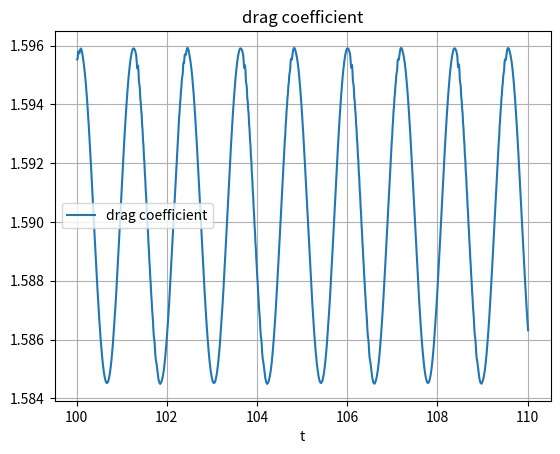
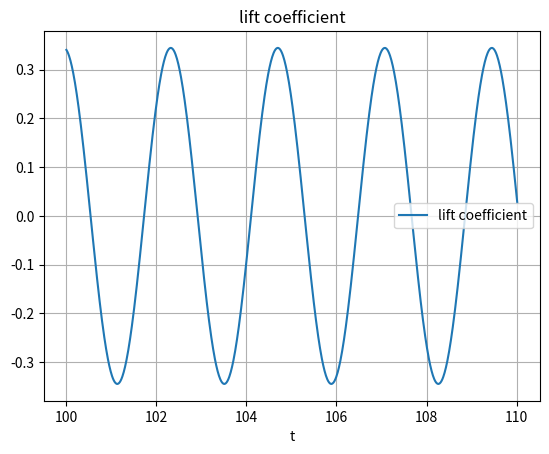

Recreate these plots in Python, in order.
import numpy as np
import re
import matplotlib.pyplot as plt

class mesher:
    def __init__(self, data):
        self.Lx = data["Lx"]
        self.Ly = data["Ly"]
        # self.Re = data["Re"]
        self.dxy = data["dy"]

    def parameter_grid(self): # generate large grid 
        Field1 = grid_generator( self.Ly,  self.Lx, self.dxy)
        N_rows, N_cols,a = np.shape(Field1)

        # save location y,x in field[j,i,0], 
        for j in range(0, N_rows):
            for i in range(0,N_cols):
                Field1[j,i,0] , Field1[j,i,1] = (j-1/2)*self.dxy, (i-1/2)*self.dxy
        # print(Field1[:,:,1])
        # save fluid(1)/Solid(0) in field[j,i,2]
        Field1[:,:,2] = i_fluid_detector(Field1[:,:,0], Field1[:,:,1], Field1[:,:,2])
        Field1[:,:,3] = 1 - Field1[:,:,2]

        Field1.flags.writeable = False
        return Field1
    
def grid_generator( y_size,  x_size, grid_size):
        Nx , Ny = int(x_size/grid_size), int(y_size/grid_size)
        Field = np.full((Ny+2, Nx+2, 10), 0 ,dtype = 'float')
        return Field


def i_fluid_detector(field_y, field_x, field):
    N_rows, N_cols = np.shape(field)
    for j in range(0, N_rows):
        for i in range(0, N_cols ):
            result = 0
            result = circle_function(field_y[j,i], field_x[j,i])
            if result < 0:
                field[j,i] = 0
            else:
                field[j,i] = 1
    return field

def circle_function(y,x):
    R= 0.25
    x_c = data['Lx']*1/4
    y_c = data['Ly']*1/2
    result = (x-x_c)**2 + (y-y_c)**2 - R**2
    return result


def Circle_outer(iF, iS):
    outer = np.zeros_like(iF)
    outer_w = iF[1:-1,1:-1] - iF[1:-1,:-2]; outer_e = iF[1:-1,1:-1] - iF[1:-1,2:]
    outer_s = iF[1:-1,1:-1] - iF[:-2,1:-1]; outer_n = iF[1:-1,1:-1] - iF[2:,1:-1]
    outer[1:-1,1:-1] = outer_w + outer_e + outer_n + outer_s
    for j in range(0,np.size(outer, 0)):
        for i in range(0,np.size(outer,1)):
            if outer[j,i] !=0: outer[j,i] = 1
    outer -= iS

    for j in range(0,np.size(outer, 0)):
        for i in range(0,np.size(outer,1)):
            if outer[j,i] <0: outer[j,i] = 0
    return outer

def Circle_outer_classify(outer):
    outer_e = np.zeros_like(outer);  outer_w = np.zeros_like(outer)
    outer_n = np.zeros_like(outer);  outer_s = np.zeros_like(outer)
    for j in range(0,np.size(outer, 0)):
        for i in range(0,np.size(outer,1)):
            if outer[j,i]==1 and iS[j,i+1]==1:
                outer_w[j,i] =1
            if outer[j,i]==1 and iS[j,i-1]==1:
                outer_e[j,i] =1
            if outer[j,i]==1 and iS[j+1,i]==1:
                outer_s[j,i] =1
            if outer[j,i]==1 and iS[j-1,i]==1:
                outer_n[j,i] =1
          # test ifluid
    # plt.imshow(outer- outer_s, cmap = 'gray')
    # plt.show() 
    return outer_e, outer_w, outer_n, outer_s



def load_2d_arrays_with_numpy(filename):
    # # filename = f'cyl_output_N=32.0, Re=150.0, t=10.0.txt'
    # filename = f'cyl_output_N=32, Re=150, t=50.txt'
    try:
        with open(filename, 'r') as file:
            content = file.read()
    except FileNotFoundError:
        print("文件未找到,请检查文件路径是否正确")
        return None, None, None

    # 辅助函数来提取并构建二维数组
    def extract_2d_array(array_content):
        array_data = []
        # 匹配方括号内的所有内容,包括可能的多行
        matches = re.findall(r'\[(.*?)]', array_content.replace('\n', ''), re.DOTALL)
        for match in matches:
            # 替换掉可能存在的换行符,然后解析数值
            formatted_match = ' '.join(match.split())
            numbers = np.fromstring(formatted_match, sep=' ')
            array_data.append(numbers)
        return np.array(array_data)

    u_data = re.search(r'Array u:\s*((?:\[\s*.*?\s*\][,\s]*)+)', content, re.DOTALL)
    v_data = re.search(r'Array v:\s*((?:\[\s*.*?\s*\][,\s]*)+)', content, re.DOTALL)
    U_data = re.search(r'Array U:\s*((?:\[\s*.*?\s*\][,\s]*)+)', content, re.DOTALL)
    V_data = re.search(r'Array V:\s*((?:\[\s*.*?\s*\][,\s]*)+)', content, re.DOTALL)
    u_old_data = re.search(r'Array u_old:\s*((?:\[\s*.*?\s*\][,\s]*)+)', content, re.DOTALL)
    v_old_data = re.search(r'Array v_old:\s*((?:\[\s*.*?\s*\][,\s]*)+)', content, re.DOTALL)
    U_old_data = re.search(r'Array U_old:\s*((?:\[\s*.*?\s*\][,\s]*)+)', content, re.DOTALL)
    V_old_data = re.search(r'Array V_old:\s*((?:\[\s*.*?\s*\][,\s]*)+)', content, re.DOTALL)
    p_data = re.search(r'Array p:\s*((?:\[\s*.*?\s*\][,\s]*)+)', content, re.DOTALL)

    if not (u_data and v_data and p_data):
        print("未能正确提取u, v, 或 p的数据。请检查数组标记和文件格式。")
        return np.array([]), np.array([]), np.array([])

    u = extract_2d_array(u_data.group(1))
    v = extract_2d_array(v_data.group(1))
    p = extract_2d_array(p_data.group(1))
    U = extract_2d_array(U_data.group(1))
    V = extract_2d_array(V_data.group(1))
    u_old = extract_2d_array(u_old_data.group(1))
    v_old = extract_2d_array(v_old_data.group(1))
    U_old = extract_2d_array(U_old_data.group(1))
    V_old = extract_2d_array(V_old_data.group(1))
    return u, v, U, V , u_old, v_old, U_old, V_old,  p


def Recover_result(filename):
    u, v, U, V , u_old, v_old, U_old, V_old,  p = load_2d_arrays_with_numpy(filename)
    pattern = r'output_N(\d+)_Re=(\d+)_t=(\d+\.\d+)_'
    match = re.search(pattern, filename)
    if match:
        N = float(match.group(1))
        Re = float(match.group(2))
        t_0 = float(match.group(3))
        # print("N =", N)
        # print("Re =", Re)
        # print("t =", t)
    else:
        print("No match found")
    Ly = 1/N* (np.size(u,0)-2)
    Lx = 1/N* (np.size(u,1)-2)
    dy = dx = 1/N
    dt = 0.01
    data_value = np.array([Re, Ly, Lx, dy, dx ,t_0 ,dt])
    keys = ["Re", "Ly", "Lx", "dy", "dx" ,"t_0" ,"dt"]
    data_re = dict(zip(keys, data_value))
    return data_re, u, v, U, V , u_old, v_old, U_old, V_old,  p




def save_result(filename, para_name, parameter):
    with open(filename, 'w') as f:
        f.write(para_name+':\n')  # 添加注释
        f.write(','.join(map(str, parameter)) + '\n\n')  # 写入u数组,并在数组后添加换行以分隔






# def load_2d_arrays_with_numpy(filename):
#     # # filename = f'cyl_output_N=32.0, Re=150.0, t=10.0.txt'
#     # filename = f'cyl_output_N=32, Re=150, t=50.txt'
#     try:
#         with open(filename, 'r') as file:
#             content = file.read()
#     except FileNotFoundError:
#         print("文件未找到,请检查文件路径是否正确")
#         return None, None, None

#     # 辅助函数来提取并构建二维数组
#     def extract_2d_array(array_content):
#         array_data = []
#         # 匹配方括号内的所有内容,包括可能的多行
#         matches = re.findall(r'\[(.*?)]', array_content.replace('\n', ''), re.DOTALL)
#         for match in matches:
#             # 替换掉可能存在的换行符,然后解析数值
#             formatted_match = ' '.join(match.split())
#             numbers = np.fromstring(formatted_match, sep=' ')
#             array_data.append(numbers)
#         return np.array(array_data)

#     u_data = re.search(r'Array u:\s*((?:\[\s*.*?\s*\][,\s]*)+)', content, re.DOTALL)
#     if not (u_data and v_data and p_data):
#         print("未能正确提取u, v, 或 p的数据。请检查数组标记和文件格式。")
#         return np.array([]), np.array([]), np.array([])

#     u = extract_2d_array(u_data.group(1))
#     v = extract_2d_array(v_data.group(1))
#     p = extract_2d_array(p_data.group(1))
#     U = extract_2d_array(U_data.group(1))
#     V = extract_2d_array(V_data.group(1))
#     u_old = extract_2d_array(u_old_data.group(1))
#     v_old = extract_2d_array(v_old_data.group(1))
#     U_old = extract_2d_array(U_old_data.group(1))
#     V_old = extract_2d_array(V_old_data.group(1))
#     return u, v, U, V , u_old, v_old, U_old, V_old,  p






def main():
    print(1)


    
    # # N = 32
    # # Ly = 3
    # # Lx = 15

    # N = 32
    # Ly = 2
    # Lx = 8

    # dy = dx = 1/N
    # Re = 150

    # t = 0.01
    # dt = 0.01

    # global data
    # data_value = np.array([Re, Ly, Lx, dy, dx ,t ,dt])
    # keys = ["Re", "Ly", "Lx", "dy", "dx" ,"t" ,"dt"]
    # data = dict(zip(keys, data_value))

    # mesh1 =  mesher(data)
    # parameter_field = mesh1.parameter_grid()

    # global iF, iS
    # iF = parameter_field[:,:,2]
    # iS = parameter_field[:,:,3]

    # outer = Circle_outer(iF, iS)
    # outer_e, outer_w, outer_n, outer_s = Circle_outer_classify(outer)

    # # # test ifluid
    # # plt.imshow(outer_w+ outer_e -iS, cmap = 'gray')
    # # plt.show()



    # data_re, u_0, v_0, U_0, V_0 , \
    #     u_old_0, v_old_0, U_old_0, V_old_0,  p \
    #         = Recover_result(filename = 'result/save/output_N32_Re=150_t=100.01_8x2.txt')
    
    
    # drag_coeff = np.zeros(1001, dtype='float')
    # lift_coeff = np.zeros_like(drag_coeff)
    # for n in range(1,1001):
    #     time = 100+dt*n
    #     print(time)
    #     print('%.2f'%time)
    #     filename = 'result/save/output_N32_Re=150_t=%.2f_8x2.txt'%time
    #     print(f'{filename}')
    #     data_re, u_0, v_0, U_0, V_0 , \
    #     u_old_0, v_old_0, U_old_0, V_old_0,  p \
    #         = Recover_result(filename = 'result/save/output_N32_Re=150_t=%.2f_8x2.txt'%time)
        
    #     p_e = p[:,:]*outer_e[:,:]
    #     p_w = p[:,:]*outer_w[:,:]
    #     p_n = p[:,:]*outer_n[:,:]
    #     p_s = p[:,:]*outer_s[:,:]
    #     drag_coeff[n] = (np.sum(p_w) - np.sum(p_e))*dy/(1/2*0.5)
    #     lift_coeff[n] = (np.sum(p_s) - np.sum(p_n))*dy/(1/2*0.5)
    #     print(n)
    # print(drag_coeff)

    


    time = np.linspace(100,110.01, 1001)

    drag_coeff = [
        0.0,1.5955266862500002,1.595545101875,1.5957703149999998,1.5958009683749999,1.59573704125,1.5957332199999998,1.5957980025,1.59586623625,1.5958991775000002,1.595889345,1.59584268,1.5957688887500003,1.5956772175,1.5955739762499999,1.59546233625,1.59534239625,1.5952126674999998,1.59507226,1.59491876,1.5947503475,1.59456701125,1.5943691275000003,1.59415685,1.59393147125,1.5936991212499998,1.5934579599999998,1.59320368875,1.59293970125,1.59266950625,1.5923935562500002,1.5921132175000001,1.5918280224999999,1.5915386699999998,1.5912449875,1.5909478975,1.59064798,1.59034644,1.5900442937500001,1.5897424949999999,1.58944229625,1.589144571,1.5888499040000001,1.5885590924999997,1.588272909,1.587992108125,1.587717571875,1.58744993525,1.587189934,1.5869383424999999,1.5866959719999998,1.58646354625,1.5862386659999999,1.5860309893750002,1.5858317124999999,1.58564594725,1.5854718242499999,1.58531272825,1.585165796375,1.585034558125,1.584916784625,1.5848134577500002,1.58472619775,1.584653823625,1.5845969805625,1.5845566058125002,1.5845314155749999,1.58452253505,1.5845309095375,1.58455319925,1.5845938407500002,1.584647534,1.584719847125,1.584804238375,1.5849072743750001,1.5850215513750001,1.5851541915,1.5852974737500003,1.5854580346875,1.5856435781124998,1.5858099971,1.5860328705,1.586240972875,1.5864670143750002,1.58669539175,1.5869296412499998,1.587172540625,1.5874261486624999,1.5876925736,1.5879963908749999,1.5882997831249999,1.5885643727499998,1.58881648275,1.589121437675,1.5894222446250001,1.589723564375,1.590024352625,1.59032741725,1.5906306315,1.5909340126250002,1.591232357125,1.59152332575,1.591813813625,1.59210232125,1.59238610225,1.5926628892499999,1.5929320185,1.5931932510000002,1.593445408125,1.5936864388749998,1.5939207149999999,1.59414559875,1.59435994425,1.59456186875,1.594751326375,1.5949272625,1.5950898147500001,1.5952386434999999,1.595373795125,1.5954942646249999,1.5956007397499998,1.5956916692499998,1.595768269625,1.59582900375,1.5958739073750001,1.59589963,1.595905385,1.5958961875,1.595876065,1.5958432525,1.5957943962499999,1.59573091875,1.59565061625,1.5954460675000002,1.595227,1.5952505312499998,1.5953170425,1.59509923,1.5947537837500003,1.5946720825000003,1.59453167125,1.59417303,1.59407859625,1.59378998375,1.5936403812500002,1.5932925762499999,1.5931194612500001,1.5927681662500002,1.5925901224999999,1.5922242024999997,1.59202702375,1.59165358625,1.59144500125,1.5910665425000001,1.59084853125,1.59046996125,1.5902443675,1.5898693712499998,1.58964205875,1.58927461,1.5890434525000001,1.5886869375,1.58845833875,1.58811765,1.5878948874999999,1.5875718150000002,1.58735739875,1.5870550737499998,1.58685714875,1.5866405187500001,1.5863058887500001,1.5860973074999998,1.5859883300000002,1.58581833625,1.5855311200000002,1.5853536275,1.5852582870000003,1.5851683179999998,1.5850435218750003,1.584902777625,1.584776362875,1.58467301075,1.5846003575,1.5845460985000002,1.584518219375,1.584491036625,1.5845156825000002,1.584535299125,1.584572187,1.5846246266250001,1.584688360875,1.5847659432499999,1.5848570074999997,1.5849625524750002,1.5850833409625,1.58522050335,1.5853713286125002,1.5855379025,1.58571797375,1.5859105733374999,1.5861157227375,1.5863304707124999,1.5865565916375002,1.58679281295,1.5870368034250002,1.587285576375,1.5875714575000002,1.587831711875,1.588114521125,1.588372771375,1.5886766865,1.5889728619999999,1.58926111,1.589551694125,1.5898543025,1.590155268375,1.590455024625,1.590754370875,1.59105255875,1.5913484265000002,1.591640994,1.59192941825,1.5922129559999998,1.5925015337500001,1.59269932875,1.5930515571250001,1.593265495,1.593572624875,1.593733515,1.5940314397500002,1.5941775825,1.5944573840000003,1.5945790149999999,1.59483850125,1.5949456718750001,1.5950573275000002,1.5953531925,1.5954405602500001,1.5954162787500001,1.59564960625,1.5957036800000002,1.5956695119999997,1.59570390875,1.59579241,1.5958714875000002,1.59591430375,1.5959170987500002,1.595885125,1.5958272375000002,1.5957524725,1.595667695,1.59557439,1.59547165125,1.59535911375,1.5952342025,1.59509409,1.5949378787500001,1.5947668987499999,1.5945821175000001,1.5943840512499998,1.5941726637499998,1.59394889875,1.593715435,1.5934756500000002,1.59322718125,1.5929675112500001,1.5926984050000002,1.5924213249999997,1.5921392537499999,1.5918526912500002,1.59156273375,1.59126919,1.59097277875,1.5906737574999998,1.5903730249999999,1.59007136625,1.58976966625,1.5894692212500001,1.58917101375,1.588875764375,1.5885843828749997,1.5882976866249998,1.5880164175,1.587741288375,1.587473069125,1.587212451,1.58696016575,1.586716992,1.58648366275,1.5862578095000002,1.586049094375,1.5858487265,1.5856618265,1.5854865406249998,1.585326249375,1.585178092125,1.5850455942500001,1.5849265369999999,1.584821890375,1.584733290875,1.584659539125,1.5846013097999998,1.584559530775,1.5845329325625,1.584522639525,1.5845296037374998,1.5845504840750002,1.5845897272499998,1.584642045125,1.5847129863750002,1.584796021875,1.58489773725,1.58501070875,1.5851420775000002,1.585284118625,1.5854434885750002,1.58562787985,1.585793136975,1.5860149408749997,1.5862220059999999,1.58644705725,1.5866745325,1.5869079675000002,1.5871501084625,1.5874030012875,1.5876685087999998,1.5879715567500003,1.588275151125,1.5885396234999998,1.5887909555,1.5890952537125003,1.5893956034875,1.589696799375,1.589997889125,1.5903014182500002,1.590604349625,1.59090739175,1.591205741875,1.59149706225,1.5917880895,1.592077225,1.5923616370000002,1.59263905,1.59290880725,1.5931706873749998,1.593423553125,1.59366536275,1.593900444375,1.5941262011250001,1.5943415667500003,1.59454460675,1.5947352275,1.59491235375,1.5950760956249999,1.5952261308750002,1.595362502125,1.595484223625,1.5955919805,1.5956842378749998,1.5957621780000002,1.59582429,1.5958705937500002,1.5958977375,1.595904945,1.5958971787499998,1.595878455,1.5958468862500002,1.5958009874999999,1.59573844375,1.5956579174999999,1.59545494,1.59523757,1.5952619812499997,1.5953292000000001,1.5951139525000002,1.5947697925000002,1.5946885875,1.5945483525,1.5941908912500002,1.59409852625,1.59381111875,1.5936615412500001,1.5933142500000002,1.59314203375,1.5927914875,1.5926144824999997,1.59224900875,1.59205238375,1.5916791650000002,1.5914710137499999,1.59109262125,1.59087431125,1.59049564875,1.5902721737499999,1.5898971774999997,1.58966737875,1.58929891625,1.5890696262500001,1.5887132312499999,1.5884847837499998,1.58814302875,1.5879186225000002,1.5875943750000001,1.58737988125,1.5870767175,1.5868787249999998,1.5866624150000002,1.5863261925,1.5861163500000002,1.58600641,1.5858335875000003,1.58554477875,1.58536489875,1.585271102,1.5851815460000003,1.585056313,1.584914024,1.584785474875,1.584679945875,1.5846052145000002,1.584549100125,1.584519596875,1.5844910849999998,1.58451447775,1.5845329267500001,1.58456870825,1.5846191213749998,1.5846835491249998,1.5847587594999997,1.58484839475,1.58495247955,1.5850718440375,1.5852076559750001,1.5853572202125,1.5855226325,1.585701619875,1.5858932026875001,1.58609738055,1.5863111761375,1.5865363861875,1.5867717287749998,1.5870148959875,1.5872628707499996,1.5875479923749998,1.5878076218750001,1.588089898875,1.588347886125,1.5886504725,1.588946902,1.589234685,1.589525710875,1.5898285776249999,1.590129353875,1.590428826625,1.59072723075,1.591026136375,1.5913227557499998,1.5916156593750002,1.5919036368750001,1.592188278375,1.592467095,1.5927503456249998,1.592938601,1.59328682625,1.5934912835,1.5937916324999999,1.5939410155,1.5942323775,1.5943640717500003,1.59463691875,1.5947459687499999,1.5949920219999998,1.59509198125,1.59518527,1.5954710264999998,1.595546754375,1.5955154125,1.5955617775,1.5956779625,1.5957895662500001,1.5958670537500002,1.5959097800000002,1.59591909,1.5959011425,1.59586173375,1.59580778125,1.5957435525,1.5956696287499996,1.5955860775000001,1.5954906212500002,1.59538067,1.5952541612500002,1.5951103125000001,1.5949513625000002,1.59477930125,1.5945949712500003,1.5943985087499999,1.59418943375,1.5939681625000002,1.5937369437499997,1.5934987875000002,1.59325122,1.5929918575,1.5927227562500001,1.5924456350000002,1.5921636612499999,1.5918774050000002,1.5915879225,1.5912949175,1.5909990012500002,1.5907003362499998,1.5903997737500002,1.5900981187499998,1.5897962837500001,1.5894956025,1.589197098875,1.588901513125,1.588609760375,1.5883226500000003,1.588040909625,1.5877652464999998,1.5874964075000002,1.587235091125,1.5869820314999998,1.5867380144999998,1.5865040742499998,1.58627674775,1.5860667865,1.5858664084999998,1.585677786625,1.585501351375,1.5853398577500002,1.5851904654999998,1.585056727375,1.584936397375,1.5848304373750002,1.5847405072499998,1.584665388375,1.5846057711500001,1.5845625881625,1.5845345734375003,1.5845228691375,1.5845284123874999,1.5845478934125001,1.5845857378750001,1.5846366705000001,1.584706239875,1.5847879278750001,1.5848883127500002,1.5849999865,1.585130080875,1.585272965375,1.5854280067375002,1.5856127450750002,1.5857763696749998,1.5859965544125,1.586202470375,1.5864267019999998,1.5866535386249998,1.58688637625,1.5871279032,1.5873801452999998,1.5876449842875002,1.5879473060000002,1.588250231125,1.5885141921250001,1.588765134625,1.5890691210749999,1.5893692521124998,1.589670318,1.589971319625,1.5902748709999999,1.59057781975,1.5908810242500002,1.5911795646250002,1.59147112575,1.591762503625,1.5920520799999998,1.592337006625,1.59261500725,1.5928853995,1.5931479841250002,1.593401612,1.59364423275,1.593879974,1.594107059375,1.594322869375,1.5945272777500001,1.594718765125,1.5948973562500002,1.5950624432500002,1.5952136805000001,1.595351196,1.595474096875,1.5955830844999999,1.595677024125,1.59575478025,1.595818434125,1.59586723375,1.5958964262500002,1.5959064875000002,1.5958996699999999,1.5958805775,1.59584937125,1.5958047400000002,1.5957439500000001,1.5956652675,1.5954657037500002,1.5952496125,1.59527419375,1.5953413987499996,1.5951266812499998,1.5947841075,1.59470436875,1.5945661912500002,1.5942099087500001,1.5941182825,1.59383163125,1.593682665,1.5933361212500001,1.59316479875,1.592815115,1.59263825,1.592274115,1.59207745875,1.59170388875,1.59149693,1.59111903375,1.5909013075,1.590522375,1.59029809125,1.58992276125,1.58969423875,1.58932561125,1.5890962725,1.5887391050000002,1.5885095037499999,1.588166835,1.58794315375,1.5876183949999998,1.58740311125,1.58709855125,1.586900095,1.5866831074999999,1.5863454162499997,1.5861349487499998,1.5860247749999998,1.58585062875,1.58555976875,1.5853787737499998,1.585284564,1.5851942509999999,1.585067772625,1.5849238107499999,1.58479348175,1.5846863258750001,1.5846100728749999,1.5845525443749997,1.5845216788749998,1.5845098047500001,1.584497319125,1.5845330295,1.5845655035,1.5846133274999998,1.5846760133750002,1.5847501786249998,1.5848390369999998,1.584942336825,1.5850607946875,1.585194691625,1.5853446893,1.5855077225,1.58568565625,1.5858761382625,1.5860791529625002,1.5862918187875001,1.5865160111499998,1.586750477525,1.5869928785625,1.587240165125,1.5875245967499998,1.587783658375,1.588065405125,1.5883231172499999,1.58862430775,1.5889208582499998,1.58920893375,1.589499989625,1.5898017163749998,1.5901028591250002,1.5904027265,1.5907012033749999,1.5909993341250002,1.5912966964999997,1.591589651,1.5918794035,1.5921632963749999,1.59244269,1.59272601025,1.592915776,1.5932648575,1.5934698495000001,1.59377038125,1.5939212435,1.59421377375,1.5943462860000002,1.5946196049999999,1.594730355,1.5949778294999999,1.5950790824999999,1.5951732874999998,1.5954601241250002,1.5955370079999998,1.59550584125,1.59555650125,1.5956736258750002,1.595785065,1.5958631775,1.5959073925,1.59591851875,1.59590237,1.59586462625,1.5958121875,1.5957493525,1.5956767212500003,1.5955943924999998,1.5955001337500003,1.5953913874999999,1.5952661,1.595123475,1.5949657449999999,1.5947949,1.59461173125,1.5944163775,1.5942083412499999,1.5939880262500001,1.59375769125,1.5935203875,1.5932738025,1.5930142925000002,1.5927460625,1.5924701362500002,1.5921889675000003,1.5919031087500002,1.5916138324999998,1.591320965,1.5910251737499999,1.59072663375,1.5904261762499998,1.5901245775000001,1.58982273875,1.58952197375,1.5892232933750001,1.5889274282499999,1.5886353082500002,1.5883477502499999,1.5880654936250003,1.58778924275,1.58751976875,1.587257758125,1.587003937375,1.5867593299999998,1.5865241172499998,1.5862960202499998,1.5860850590000002,1.5858836055,1.585693874,1.58551629775,1.58535362225,1.58520301725,1.5850680181250003,1.584946396375,1.5848391103750001,1.584747835,1.5846713477499998,1.5846103469125,1.5845657594875,1.5845363451875,1.5845232302999999,1.5845273684749999,1.5845454392875,1.584581883125,1.584631428375,1.5846996256249999,1.584779955125,1.584879010375,1.5849893697500002,1.58511819625,1.5852598421250002,1.585413663875,1.5855972401999998,1.5857597025749999,1.585978817875,1.5861836879999998,1.586406915375,1.5866328375000003,1.5868648537500003,1.587105605375,1.5873571260250001,1.5876212930749998,1.587922540625,1.588224636125,1.58848852975,1.5887398813750002,1.5890437268125,1.5893434797875001,1.589644156,1.5899447265000002,1.590248138875,1.5905512851250003,1.5908550029999997,1.591153453375,1.591444814875,1.5917364238749998,1.5920265744999997,1.5923122151250002,1.59259095775,1.592862443,1.59312539175,1.5933797512499999,1.593622967625,1.59385940425,1.5940873498750001,1.594304201625,1.594509773875,1.59470245875,1.5948822628750001,1.5950485507499998,1.59520099025,1.595339708,1.5954638424999998,1.5955740874999997,1.595669331875,1.5957484299999998,1.5958134643750002,1.5958636575,1.595894275,1.59590583125,1.5959015925,1.5958837950000002,1.59585252625,1.5958085124999999,1.59574917375,1.5956722825000003,1.5954761612500001,1.59526139375,1.5952862175000002,1.5953534787499999,1.5951394125,1.5947984299999998,1.59472010875,1.5945847625,1.59422946375,1.5941368425,1.59385060375,1.5937044112499998,1.5933590187499997,1.59318758625,1.59283816375,1.5926619149999999,1.5922983762500003,1.59210273125,1.59172947375,1.5915230224999999,1.5911451875,1.59092678875,1.5905484912499999,1.59032575375,1.5899497925,1.5897206975000002,1.5893516374999999,1.5891216775,1.58876384625,1.5885352575000002,1.58819219125,1.5879682262500001,1.587642395,1.58742621125,1.5871205874999998,1.58692150125,1.58670325625,1.58636413,1.58615322625,1.5860430699999999,1.58586808875,1.58557523,1.585393065,1.585298324375,1.5852071195,1.5850792826250002,1.584933582375,1.584801443625,1.584692682375,1.5846149614999998,1.584556071625,1.584523902875,1.5845107390000002,1.584497059125,1.58453133625,1.5845624063750001,1.5846088318750002,1.584670139125,1.584742925,1.584830417,1.5849323734875,1.5850495154250002,1.58518215025,1.58533092855,1.585492785,1.5856695875,1.5858589898750002,1.586060968775,1.5862726476374998,1.5864959043125,1.5867294902749998,1.5869710650250002,1.5872175755,1.5875012451250001,1.5877598140000002,1.588040300875,1.5882978006250001,1.58859915925,1.5888955618749998,1.5891832625,1.5894739012499999,1.5897753710000002,1.590075540125,1.590376049375,1.59067517075,1.590973536375,1.591270241,1.591563995625,1.5918537551249998,1.5921387150000001,1.59241816375,1.59270246725,1.5928934303750002,1.593242825,1.593448228125,1.59374938875,1.5939012263749999,1.5941946062499999,1.594328365875,1.5946026775000002,1.59471466825,1.594963764375,1.5950645137500001,1.59516070125,1.5954495606249999,1.5955288145000002,1.59549673375,1.5955481825,1.5956677925,1.5957812587499998,1.59586240875,1.59590554375,1.5959167824999998,1.5959026250000001,1.5958671,1.5958165212500002,1.595756035,1.5956849725,1.595602525,1.5955086487499999,1.5954010599999997,1.595277325,1.59513631125,1.5949801149999998,1.59481065375,1.59462873,1.5944344525,1.59422734375,1.5940078675,1.59377830625,1.5935418024999999,1.5932959962500002,1.59303743875,1.5927690875,1.59249400375,1.59221397625,1.59192885375,1.59163991375,1.59134718125,1.5910514574999999,1.5907529662500002,1.5904525499999997,1.59015098375,1.58984913875,1.58954830625,1.589249476375,1.588953370625,1.588660906875,1.5883729168749998,1.5880901407499999,1.5878133137500001,1.5875431947499998,1.587280480375,1.587025904,1.586780478625,1.586544392375,1.5863153700000001
        ]
    
    lift_coeff = [
        0.0,0.34072301000000005,0.33922240724999986,0.337467070375,0.33547032125,0.333246116375,0.3307917962500001,0.3281057475,0.32519010000000004,0.32204637,0.31867630999999996,0.3150824862500001,0.31126805125,0.3072357587500002,0.3029888087500001,0.29853043749999997,0.29386346249999995,0.28899158125,0.28391789624999997,0.27864578250000005,0.27317853999999997,0.2675207412499999,0.26167580625,0.25564746875,0.24944059750000003,0.24305950874999993,0.2365081750000001,0.22979129500000028,0.2229137375,0.21588037875,0.20869567999999994,0.20136520912499978,0.1938933531250001,0.18628595162500006,0.17854746749999983,0.17068409237500004,0.1627003578749998,0.1546027686250001,0.14639619825000028,0.13808632774999996,0.12967974524999992,0.12118146349999992,0.11259763287500002,0.10393448424999996,0.09519723700000016,0.086392740375,0.07752709987499995,0.0686059942499998,0.05963589587500007,0.05062309512499996,0.04157385312499984,0.03249449099999979,0.02339524012499994,0.014271162625000056,0.00513875975000011,-0.00399660262499979,-0.013131698500000066,-0.02225688812499982,-0.03136928149999996,-0.040458557374999815,-0.04952119650000031,-0.058551611625,-0.06753898587499996,-0.07648102275000013,-0.08537031618750013,-0.09420187556249993,-0.10296536692500025,-0.1116585686999999,-0.12027466021249988,-0.1288057441249999,-0.13724715749999983,-0.14559284949999984,-0.15383572575000004,-0.16197228650000006,-0.1699931990000001,-0.177897126375,-0.18567343024999983,-0.19332194324999996,-0.20083168843749988,-0.2081980846375,-0.21542849339999992,-0.22249960462500007,-0.22940929750000016,-0.23616219449999987,-0.2427499758749999,-0.24916510024999994,-0.25540509025000024,-0.26146522133750005,-0.2673404045250001,-0.2730295802499998,-0.2785076482500002,-0.2838178228749999,-0.28892126387500006,-0.29379855445,-0.29849928150000005,-0.3029613928750001,-0.30723350424999996,-0.311267657875,-0.3151017533749999,-0.318697942125,-0.322077918125,-0.325228938375,-0.328150400875,-0.3308405311249999,-0.3332977641249999,-0.3355200126250002,-0.3375061131249998,-0.339254781375,-0.3407644098749999,-0.34203419825000014,-0.34306402687499993,-0.3438523185,-0.34439825574999994,-0.3447028471250001,-0.3447649851250001,-0.34458455624999995,-0.344163009375,-0.3434991193749999,-0.3425949724999998,-0.3414497379999999,-0.34006580725,-0.3384428062500002,-0.3365832338750001,-0.3344876724999999,-0.33215843999999994,-0.32959640712500005,-0.32680321999999973,-0.32378128500000014,-0.32053256750000014,-0.3170597975,-0.3133654175,-0.30945159624999974,-0.3053217537499999,-0.30099231375000013,-0.2964379212500001,-0.2916571187500001,-0.2866869874999999,-0.28154056250000004,-0.27618132750000024,-0.27060434625000007,-0.2648781899999999,-0.25895382999999994,-0.25282665000000015,-0.2465512187500003,-0.24008321999999982,-0.2334667562499999,-0.2266645462500001,-0.2197280075000001,-0.21261159000000018,-0.2053737687499999,-0.197963585,-0.19044465124999999,-0.18276034624999982,-0.17498175000000016,-0.16704413624999992,-0.15902777999999984,-0.1508585762500001,-0.1426282137499999,-0.1342470025000001,-0.12582780449999986,-0.11725648999999994,-0.1086711924999999,-0.09993583912500026,-0.09120697800000022,-0.08233204825000007,-0.07348390837500007,-0.06449405000000019,-0.05555138650000013,-0.04648790500000022,-0.03741482862500023,-0.028370403250000065,-0.0192331681250002,-0.010096743624999904,-0.000944684000000251,0.008135354625000035,0.017294972999999825,0.026421042250000193,0.03552351075000004,0.04460115087499994,0.053647694000000135,0.06265703487500018,0.07162431199999997,0.08054318375000014,0.08940503712499992,0.09820652125000007,0.10693700249999993,0.11560455612500009,0.1241781068750002,0.1326691106250002,0.141069135625,0.14936717500000019,0.15756184725,0.16564602487500002,0.17361393377500023,0.1814599659124999,0.18918008190000024,0.19676429138750007,0.2042115577500001,0.21151519125000007,0.2186698992874998,0.22567203951250003,0.23251227141249986,0.23918994561249995,0.24570045242500005,0.25203486907499995,0.25820375112500016,0.264158981,0.26996954912500004,0.27554711575,0.28097327837499997,0.28616849999999994,0.2911730447499997,0.29597162124999987,0.3005621610000002,0.3049397198749999,0.3091025192500001,0.31304724087500013,0.316771166375,0.320271710375,0.3235464492500001,0.326593073375,0.32940949612500003,0.33199377112500006,0.33433381387499994,0.3364673255,0.33833075450000005,0.3399829731249999,0.34137219387500006,0.3425425892499999,0.34345302099999986,0.344138467625,0.3445681248749999,0.34476727124999995,0.344715130125,0.3444165262500003,0.3439032392499999,0.34312265499999994,0.34210067212500017,0.3408564787499999,0.3393599276250001,0.33762115837499995,0.33565523175,0.33345368762499983,0.3310200687500001,0.3283542945000002,0.32545808249999997,0.3223330325,0.31898165375,0.31540699500000013,0.3116117612499999,0.30759859374999987,0.30337082125000003,0.29893127625000016,0.29428307249999985,0.2894294475000001,0.28437305749999997,0.27911810749999977,0.2736676925,0.26802640875000006,0.26219768875000016,0.25618528500000015,0.24999397624999997,0.24362789374999994,0.23709167125000008,0.23038934624999996,0.22352587874999985,0.21650603749999997,0.2093343499999999,0.2020164335000001,0.19455669800000008,0.18696099862500004,0.179233798625,0.1713812615,0.16340789912499998,0.15532019549999998,0.14712299337500012,0.138821973,0.130423717125,0.1219332338750001,0.11335667937499982,0.10470001887500002,0.09596952674999981,0.08717047150000001,0.07830998287500002,0.06939349900000003,0.06042746612500016,0.0514181803749999,0.04237188874999975,0.03329492837500014,0.02419750887499994,0.015074711250000039,0.005943015249999961,-0.003192201749999901,-0.012327716749999995,-0.021453885124999905,-0.030567823124999727,-0.03965921449999987,-0.04872452974999997,-0.057758181500000005,-0.06674935662499992,-0.07569574450000005,-0.08458995457500007,-0.09342697897499996,-0.10219647906250007,-0.11089623997500031,-0.11951943276250021,-0.12805814817499972,-0.13650773587499987,-0.14486211599999987,-0.15311421049999996,-0.16126049775000006,-0.16929164937499996,-0.17720630700000006,-0.18499384100000005,-0.19265406024999987,-0.20017599242500017,-0.20755507402500006,-0.214798557525,-0.22188326812499992,-0.22880694275000013,-0.23557427237499984,-0.2421768995,-0.24860727437499985,-0.2548629202875001,-0.26093908883750006,-0.26683059195000003,-0.27253684362499986,-0.2780317305000001,-0.28335942887499976,-0.28848069125,-0.29337605503749997,-0.2980952027624999,-0.3025759560000001,-0.30686705000000003,-0.3109202632500001,-0.3147739301249999,-0.318389777625,-0.3217896437500001,-0.32496073999999975,-0.32790246037500015,-0.33061301812499977,-0.33309083799999994,-0.33533381799999995,-0.3373407786249999,-0.33911042287500015,-0.3406411225,-0.341932049375,-0.3429831032499999,-0.3437926566249998,-0.34435988924999994,-0.34468579575,-0.34476925599999997,-0.3446101348749999,-0.3442098789999998,-0.34356723462500005,-0.342684288625,-0.3415601812500001,-0.3401972902499999,-0.33859523162500016,-0.3367564917499999,-0.33468162749999997,-0.33237295775,-0.32983133249999996,-0.32705836999999993,-0.3240564825000001,-0.32082762124999986,-0.3173745962500001,-0.31369929374999983,-0.3098049262500002,-0.3056940575000002,-0.3013831949999999,-0.29684720625000005,-0.2920845887500001,-0.2871322700000001,-0.2820032212500001,-0.27666115999999996,-0.2711011112499999,-0.26539147249999995,-0.2594831999999998,-0.25337174375000004,-0.24711168875,-0.24065879375,-0.2340568825,-0.22726888999999995,-0.22034607500000003,-0.21324302499999992,-0.20601807000000005,-0.19862039374999996,-0.19111342624999983,-0.18344071249999983,-0.17567314624999986,-0.16774623624999996,-0.15973990625,-0.15158020624999968,-0.14335896500000012,-0.1349866462499999,-0.126575420125,-0.11801158375000009,-0.10943328875000002,-0.10070451887499976,-0.09198162500000007,-0.08311228074999999,-0.07426899362500006,-0.06528352425000006,-0.05634460712499978,-0.047284329875000086,-0.0382139827500001,-0.029171679625000113,-0.020036026374999683,-0.010900619000000056,-0.0017492426249998694,0.007332180625000184,0.016490131125000085,0.02561866075000019,0.034723100124999906,0.04380310862499992,0.05285255049999993,0.061865331624999964,0.070836631875,0.07976007087500014,0.08862706887499994,0.09743425362500013,0.10617103424999985,0.1148453842499999,0.1234262787499999,0.13192517862500008,0.14033212237499992,0.14864207512499994,0.15684478125,0.16493884574999995,0.1729172179499998,0.18077420483749984,0.18850576377499995,0.19610189628750008,0.20356156537499992,0.21087806850000013,0.21804609618749993,0.22506200619999994,0.23191643248749994,0.2386087310624999,0.24513427372500007,0.2514841241375,0.25766884,0.26364024924999985,0.26946743137499996,0.27506189062499997,0.2805052612500001,0.2857182191250002,0.29074059075000014,0.2955575063750001,0.30016655574999995,0.30456290975,0.3087447513750001,0.31270869749999997,0.3164522368749999,0.3199725568749999,0.323267271625,0.32633400312500005,0.32917083587500007,0.331775640625,0.33414667774999995,0.3362723460000002,0.33818908525,0.3398363259999997,0.341269273375,0.34244059687499995,0.34339014700000003,0.34408253787499976,0.3445440407500001,0.34475539999999993,0.34473228462500005,0.3444590086249999,0.3439418324999999,0.3432077841250001,0.3422078609999998,0.3409665453749998,0.33949501812499994,0.3377852167500002,0.33584068837500003,0.3336605006250002,0.33124665624999994,0.32859999799999984,0.3257226312499999,0.32261639625000005,0.31928484875000007,0.31572946999999985,0.311953935,0.30796041875000024,0.303751895,0.2993311900000001,0.29470127,0.2898654024999999,0.28482646499999986,0.27958868125,0.27415517750000007,0.26853052499999996,0.2627181662500002,0.25672180750000007,0.2505461924999999,0.24419540125000017,0.23767403375000018,0.23098612624999992,0.22413662999999995,0.21713032750000028,0.2099717550000001,0.20266652399999996,0.19521903400000007,0.18763513900000006,0.1799192867499999,0.17207761762500018,0.16411464487499994,0.1560368283750001,0.147849019875,0.13955687625000002,0.1311669875,0.12268435975000003,0.114115145375,0.10546529750000011,0.09674109175000012,0.08794778287500005,0.07909250087499975,0.07018067062500011,0.06121875200000004,0.05221302600000011,0.043169738999999874,0.03409508112500004,0.024999801499999696,0.015877614249999894,0.006747953249999883,-0.0023877304999999627,-0.01152362625000003,-0.02065072512499988,-0.02976615812499972,-0.038859611249999926,-0.04792754574999991,-0.0569643901250001,-0.06595931312500003,-0.0749100101250002,-0.08380908147500021,-0.09265152333749993,-0.10142698331249989,-0.11013325511249994,-0.11876350561250004,-0.12730980821250004,-0.13576752262499991,-0.1441305466249999,-0.15239181400000024,-0.16054778024999983,-0.16858912287500005,-0.17651447262499986,-0.18431319050000006,-0.1919836263750001,-0.19952041388749997,-0.20691086017500004,-0.21416744157500012,-0.22126571233750014,-0.22820332237499996,-0.23498503262500003,-0.24160245874999997,-0.24804804637499978,-0.25431929755000005,-0.26041146557500006,-0.26631935246249994,-0.2720423667499998,-0.2775543278749999,-0.28289946624999995,-0.2880384948750001,-0.29295190442499996,-0.2976894361375,-0.302188807375,-0.30649885275,-0.31057121075000027,-0.3144443387499999,-0.318079813375,-0.32149955387500007,-0.3246907171250002,-0.327652686375,-0.3303836692500003,-0.332882070875,-0.33514577487499997,-0.3371735852500001,-0.3389641846250001,-0.34051595049999994,-0.34182800837500005,-0.34290051512499986,-0.3437308617499999,-0.344319977375,-0.344666551,-0.3447716268750003,-0.344633824375,-0.34425486000000016,-0.3436334660000002,-0.3427717295000001,-0.3416687566250003,-0.3403269232499997,-0.33874623299999995,-0.3369277252499999,-0.33487371525,-0.3325856331250002,-0.3300642679999999,-0.327311695,-0.32432993625000006,-0.32112098874999984,-0.31768763999999994,-0.31403177625,-0.31015660499999986,-0.30606466874999994,-0.30177235874999986,-0.29725480125000003,-0.29251044375,-0.287576005,-0.28246449625000003,-0.2771395925000002,-0.2715964474999999,-0.2659032612500001,-0.26001111374999986,-0.25391553624999985,-0.24767085749999995,-0.24123305750000001,-0.23464574124999993,-0.22787201499999987,-0.22096264999999993,-0.21387366249999973,-0.2066612350000001,-0.1992762375,-0.19178124750000014,-0.1841200799999998,-0.17636359000000001,-0.16844736500000013,-0.16045115624999995,-0.1523012450000003,-0.14408907875,-0.13572538374999987,-0.127322255625,-0.11876610750000016,-0.1101948762499999,-0.10147280537500003,-0.09275587562499998,-0.08389200175000022,-0.07505362550000028,-0.06607267600000011,-0.05713755999999992,-0.048080548374999976,-0.03901305937499999,-0.029972889249999968,-0.020838824124999933,-0.011704447624999892,-0.0025537088750000603,0.0065278007499998125,0.01568642100000006,0.024816191124999998,0.03392237400000009,0.04300470300000003,0.052056994375,0.061073187624999914,0.0700484886249999,0.07897647837499999,0.08784859062499994,0.0966614466250002,0.10540716187500021,0.11407926349999986,0.1226762452500001,0.13118045200000006,0.13959571900000034,0.1479145961249998,0.15612672512500003,0.16423072562499985,0.17221954605000012,0.1800874698124999,0.1878289206249999,0.1954399122,0.2029105418749999,0.21023980337499992,0.21742110623749988,0.2244507322875,0.2313193078375,0.23802619335000008,0.24456673610000013,0.2509319908125003,0.2571325162499999,0.26312007400000015,0.26896383825000003,0.27457517175,0.28003570700000013,0.2852663846250002,0.29030661812500014,0.29514174262500004,0.299769187125,0.3041844402499998,0.30838530250000007,0.3123685322500003,0.3161315303750001,0.3196716551250002,0.3229862736250001,0.3260732985000001,0.32893034175000013,0.3315556813749999,0.333947315375,0.33609374975000006,0.33803153737500014,0.33969968124999994,0.34115375425000005,0.34234616649999994,0.343317115875,0.3440306594999999,0.34451351537499997,0.3447461203750001,0.3447444894999999,0.3444924061249999,0.34399656624999975,0.34328374875,0.3423049251250001,0.34108472825,0.33963422100000007,0.3379454677499999,0.33602154424999997,0.33386198487499985,0.3314686562499999,0.3288423519999998,0.32598516625000007,0.32289893000000003,0.3195871775,0.31605136875000006,0.31229517374999993,0.30832074874999993,0.30413106,0.29972891375,0.2951172787499998,0.29029941000000004,0.28527817499999975,0.28005778000000003,0.27464132875000025,0.2690333937499998,0.2632373924999999,0.2572570500000002,0.25109705875,0.2447615112499999,0.2382549987499999,0.23158160625000002,0.2247459637499999,0.21775340625000006,0.21060804,0.2033155471250001,0.1958803508750001,0.18830828850000014,0.180603795,0.17277302562499985,0.16482046725,0.1567525810000001,0.14857420350000006,0.14029099899999997,0.13190953325,0.12343481524999989,0.11487298562499981,0.10622999474999995,0.09751212025,0.08872459912499997,0.07987457237500006,0.07096744687500023,0.06200968674999985,0.05300757224999997,0.043967195999999875,0.03489530937499996,0.025801849000000043,0.016681019874999814,0.007552174999999828,-0.0015832663749999476,-0.010719474874999912,-0.019847462875000055,-0.028964341499999824,-0.038059804124999985,-0.04713031624999964,-0.05617029712499999,-0.06516891775000011,-0.07412386999999976,-0.08302775446249999,-0.09187556701249988,-0.1006569463125,-0.10936967482499982,-0.11800693815000018,-0.12656077583749992,-0.1350265678749999,-0.1433981873750001,-0.15166858424999996,-0.15983418237500002,-0.16788567175000013,-0.17582167012499994,-0.1836315317499999,-0.191313593625,-0.198862487125,-0.20626552954999988,-0.21353510567500011,-0.22064690337500004,-0.2275984161250002,-0.23439448549999997,-0.24102668175000008,-0.24748745212500012,-0.2537742882499998,-0.2598824259750001,-0.26580665679999993,-0.27154644175,-0.2770754552500001,-0.2824379332500001,-0.2875946797500002,-0.2925261001874998,-0.2972820078374998,-0.30179998537499997,-0.30612897925000004,-0.31022046549999993,-0.3141130716249998,-0.31776800112500003,-0.3212077186250001,-0.3244189396249999,-0.3274011415,-0.330152523625,-0.33267148175000005,-0.334955889625,-0.3370046622499998,-0.3388159498750001,-0.3403888970000002,-0.341722105125,-0.34281583250000003,-0.34366743525,-0.34427783575000004,-0.3446457222500001,-0.34477211425,-0.34465562387500004,-0.3442979586249998,-0.34369782275000005,-0.34285729600000014,-0.3417754598749999,-0.3404546928750001,-0.3388949689999998,-0.3370973066249999,-0.3350640275000001,-0.33279653625000005,-0.33029560037499994,-0.32756325124999996,-0.32460151000000015,-0.32141257624999997,-0.3179989550000003,-0.31436255,-0.3105065949999998,-0.30643361749999976,-0.30215989,-0.29766079749999996,-0.29293470875000005,-0.2880181800000001,-0.28292423374999986,-0.27761651125,-0.2720903050000002,-0.2664135399999997,-0.2605375912500001,-0.2544580624999999,-0.24822875875000017,-0.24180591375000027,-0.23523326999999994,-0.22847392624999985,-0.22157837000000002,-0.2145028337499999,-0.20730334625000002,-0.19993091875000002,-0.19244796875000003,-0.18479847500000024,-0.17705254124999992,-0.16914821374999978,-0.16116153374999986,-0.15302134374999987,-0.14481836125000003,-0.13646343000000005,-0.12806844800000017,-0.11952009249999995,-0.11095591999999987,-0.10224043412500006,-0.0935295447500002,-0.0846712687500002,-0.07583787687499988,-0.06686143924999977,-0.05793020774999991,-0.04887654075000003,-0.039811977624999884,-0.030773980624999808,-0.021641532874999925,-0.012508229125000048,-0.00335814612499985,0.005723399875000146,0.01488263149999991,0.02401359062499986,0.033121454375000026,0.04220604200000011,0.05126113649999997,0.06028068799999997,0.06925994687500014,0.0781924381250001,0.08706962287500009,0.09588809500000006,0.1046399842500001,0.11331885612500003,0.12192304399999998,0.13043503737500006,0.13885861862500015,0.14718634212500015,0.15540782537499975,0.16352169112500003,0.17152088876249993,0.17939968582499988,0.18715250012499984,0.19477533569999994,0.20225828025000003,0.20960032612500012,0.21679487112500007,0.22383818359999996,0.2307208838624999,0.23744231656249992,0.24399782409999993,0.2503784441,0.256594745125,0.26259841037499987,0.26845861562499984,0.27408693949999996,0.27956471149999995,0.28481291137499976,0.28987102487500016,0.29472432312499997,0.2993702238749999,0.30380412199999995,0.308024121125,0.31202661087499994,0.31580912412500006,0.31936891875000006,0.3227035372500001,0.3258106463750001,0.32868807575000003,0.331333849625,0.3337461716250001,0.33591334475,0.3378721039999997,0.33956113212500005,0.341036397375,0.3422498589999998,0.343242146,0.34397684500000003,0.3444811458750001,0.3447349506249999,0.34475476724999987,0.3445245385,0.3440484262500001,0.34335795125,0.34240015987499994,0.3412014145000002,0.33977100875,0.33810377300000005,0.33620062900000014,0.334061805625,0.3316888370000002,0.32908291587499994,0.32624589875,0.32317970124999984,0.3198877537499998,0.3163717825000001,0.3126345850000001,0.3086793912500001,0.30450851375,0.3001249612500001,0.29553164374999996,0.2907318112499998,0.28572831499999995,0.2805253474999999,0.27512600124999986,0.2695348137499999,0.2637552087499999,0.25779089374999997,0.25164656375000005,0.24532629875000012,0.23883466625000005,0.23217575750000008,0.22535428749999997,0.21837514125000002,0.21124315875000022,0.20396347450000007,0.1965406102499997,0.18898042524999992,0.1812873398749998,0.17346750099999986,0.16552539499999996,0.15746747674999995,0.14929857812500003,0.14102435174999983,0.13265135524999982,0.12418459712500018,0.11563019887500003,0.10699412387500018,0.09828261662499982,0.08950094262500008,0.0806562073749999,0.07175384225000014,0.06280029249999997,0.05380182937500011,0.04476455387499989,0.03569521562500011,0.026603740249999897
    ]

    plt.plot(time[1:], drag_coeff[1:], linestyle='-', label = 'drag coefficient')  
    # plt.plot(time, lift_coeff, linestyle='-',label = 'lift coefficient')  
    plt.title('drag coefficient')
    plt.xlabel('t')
    plt.grid(True)
    plt.legend()
    plt.savefig('drag coefficient')
    # plt.show()
    plt.close()

    plt.plot(time[1:], lift_coeff[1:], linestyle='-', label = 'lift coefficient')  
    plt.title('lift coefficient')
    plt.xlabel('t')
    plt.grid(True)
    plt.legend()
    plt.savefig('lift coefficient')
    # plt.show()
    plt.close()

    save_result('drag_coeff_8x2.txt', 'drag_coeff', drag_coeff)
    save_result('ligt_coeff_8x2.txt', 'lift_coeff', lift_coeff)

    
    

    






    



if __name__ == '__main__':
    main()

    
